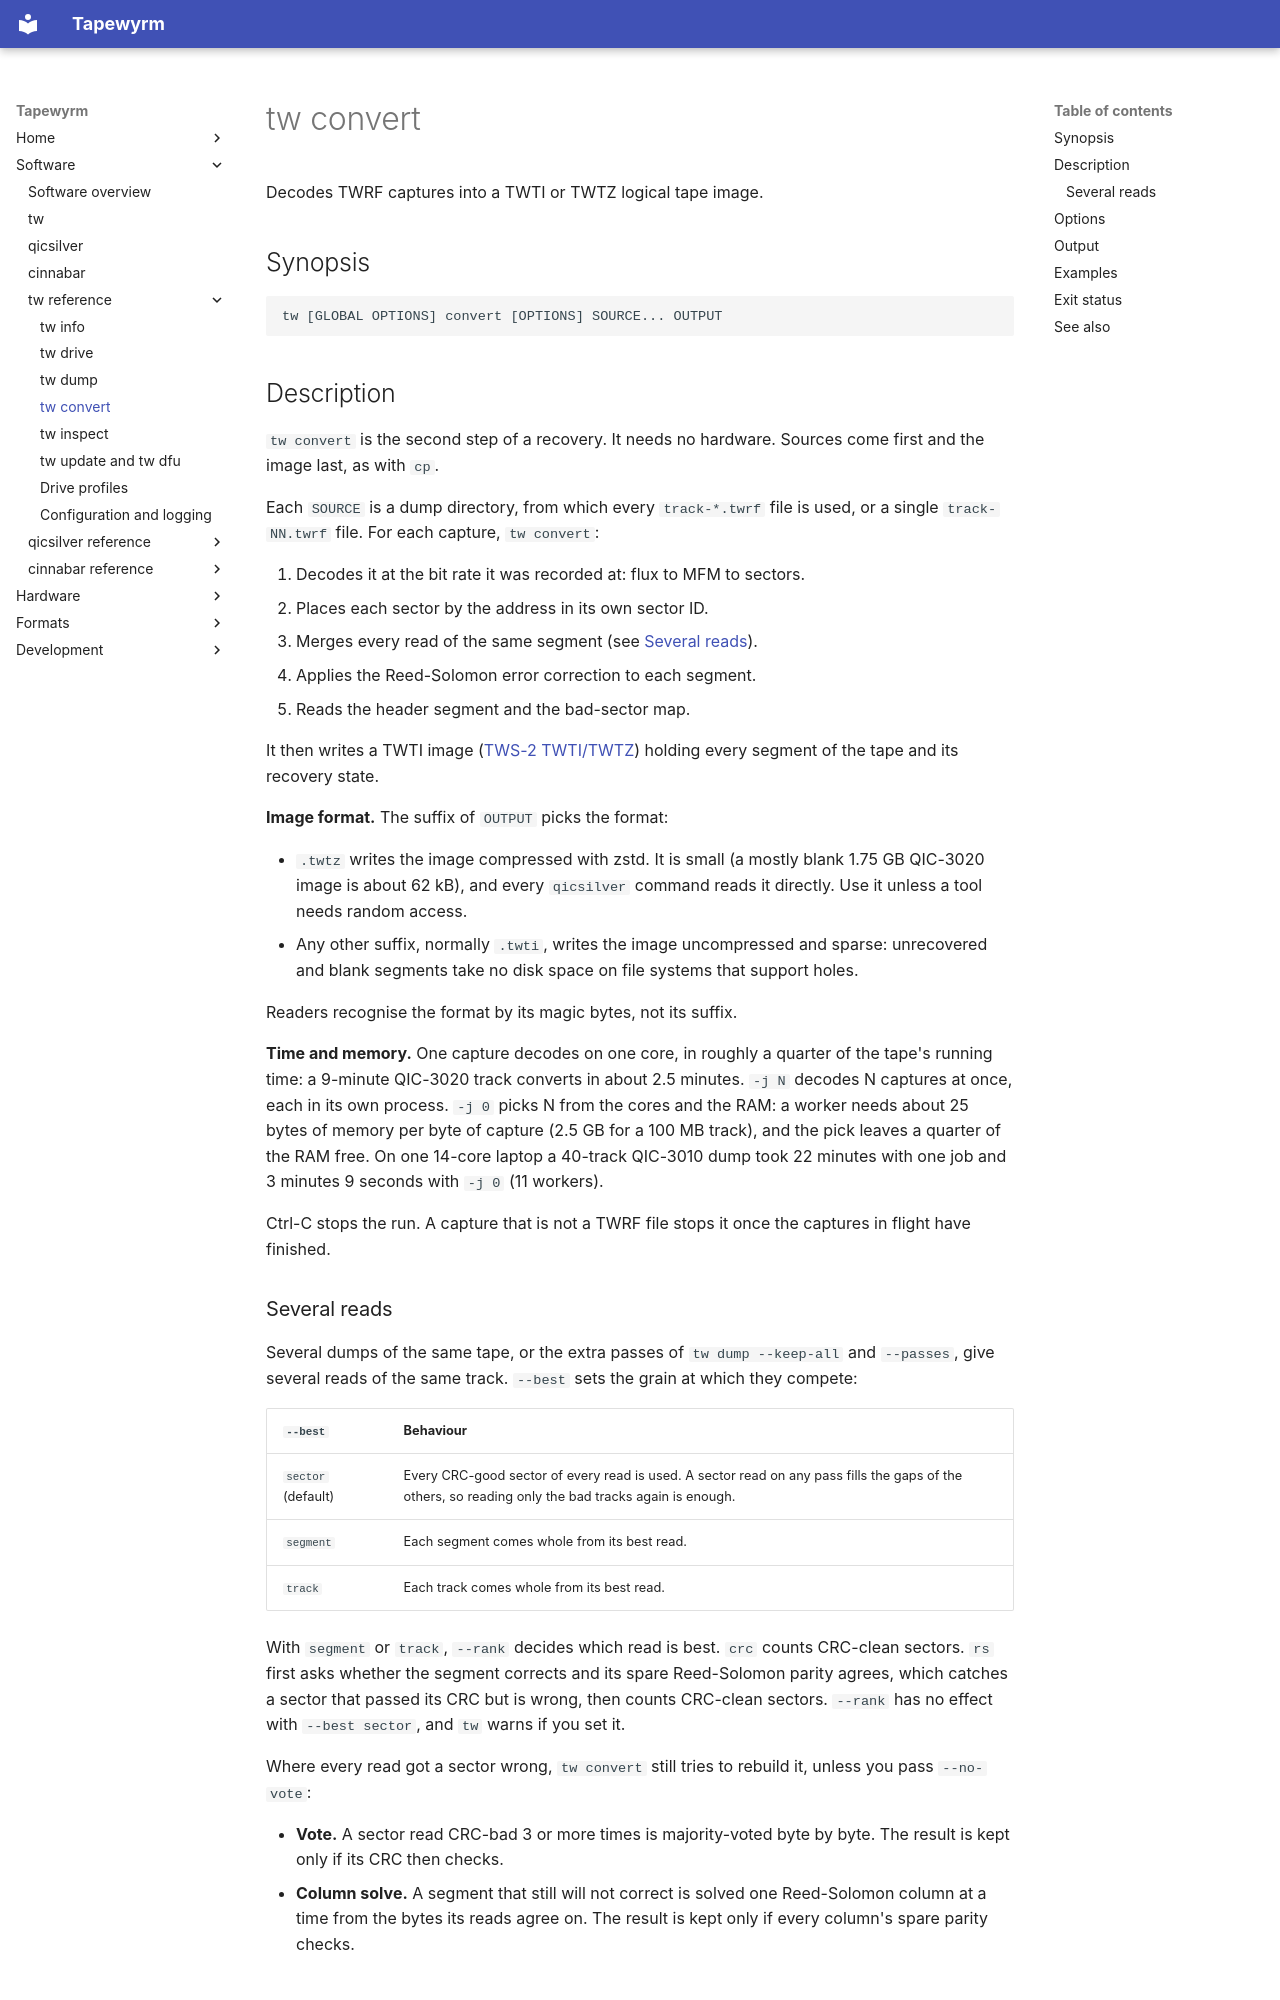

repository: indrora/tapewyrm · page: tw/convert/index.html · generator: mkdocs

# tw convert

Decodes TWRF captures into a TWTI or TWTZ logical tape image.

## Synopsis

```text
tw [GLOBAL OPTIONS] convert [OPTIONS] SOURCE... OUTPUT
```

## Description

`tw convert` is the second step of a recovery. It needs no hardware. Sources
come first and the image last, as with `cp`.

Each `SOURCE` is a dump directory, from which every `track-*.twrf` file is
used, or a single `track-NN.twrf` file. For each capture, `tw convert`:

1. Decodes it at the bit rate it was recorded at: flux to MFM to sectors.
2. Places each sector by the address in its own sector ID.
3. Merges every read of the same segment (see [Several reads](#several-reads)).
4. Applies the Reed-Solomon error correction to each segment.
5. Reads the header segment and the bad-sector map.

It then writes a TWTI image ([TWS-2 TWTI/TWTZ](../spec/twti.md)) holding
every segment of the tape and its recovery state.

**Image format.** The suffix of `OUTPUT` picks the format:

- `.twtz` writes the image compressed with zstd. It is small (a mostly blank
  1.75 GB QIC-3020 image is about 62 kB), and every `qicsilver` command reads
  it directly. Use it unless a tool needs random access.
- Any other suffix, normally `.twti`, writes the image uncompressed and
  sparse: unrecovered and blank segments take no disk space on file systems
  that support holes.

Readers recognise the format by its magic bytes, not its suffix.

**Time and memory.** One capture decodes on one core, in roughly a quarter of
the tape's running time: a 9-minute QIC-3020 track converts in about 2.5
minutes. `-j N` decodes N captures at once, each in its own process. `-j 0`
picks N from the cores and the RAM: a worker needs about 25 bytes of memory
per byte of capture (2.5 GB for a 100 MB track), and the pick leaves a quarter
of the RAM free. On one 14-core laptop a 40-track QIC-3010 dump took 22
minutes with one job and 3 minutes 9 seconds with `-j 0` (11 workers).

Ctrl-C stops the run. A capture that is not a TWRF file stops it once the
captures in flight have finished.
